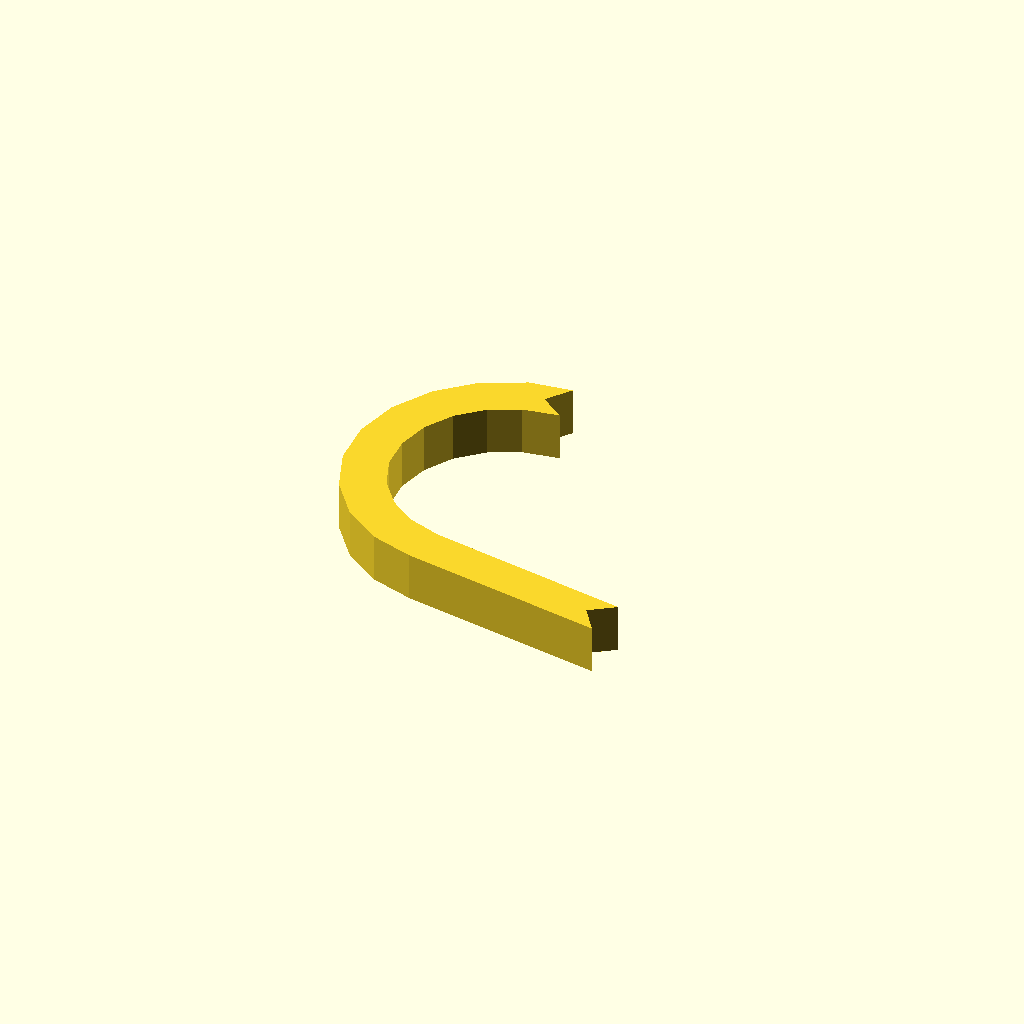
Cell 1: rendered with the file's own defaults.
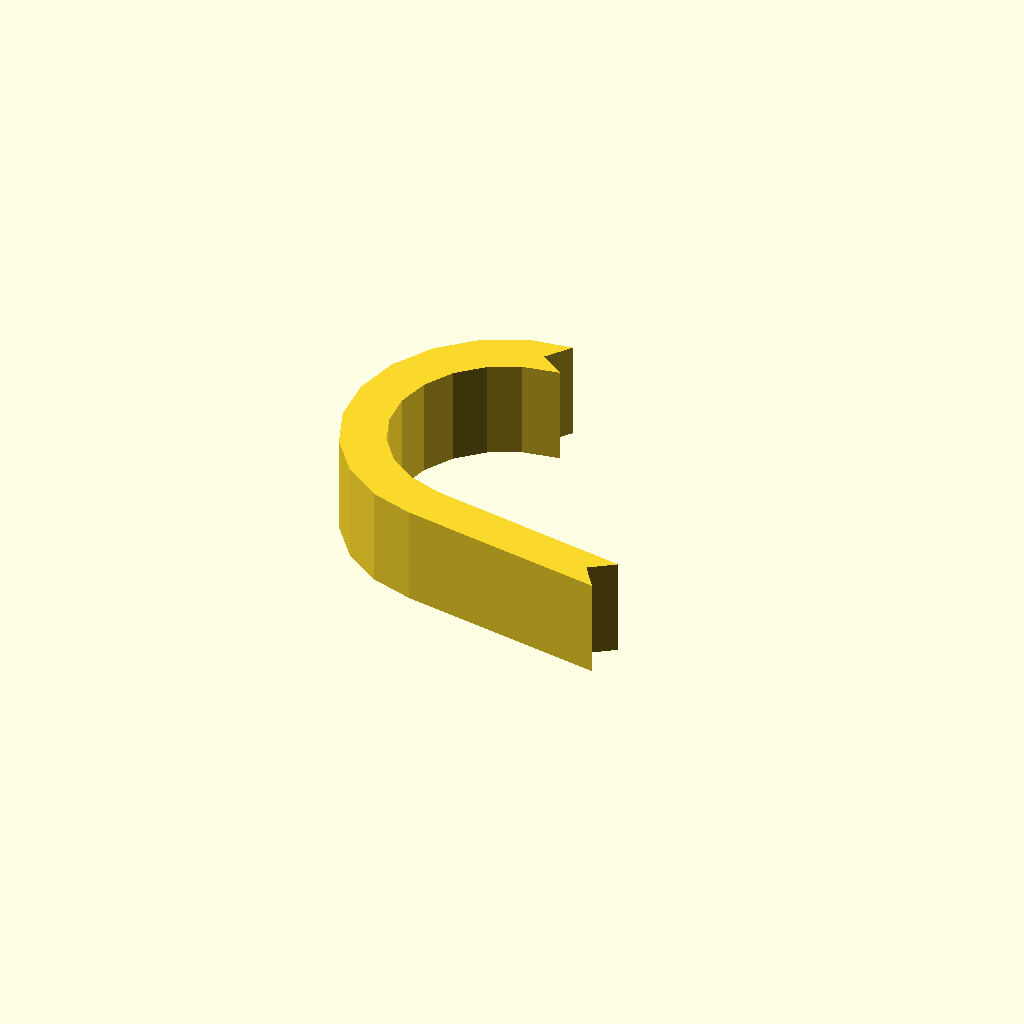
Cell 2: profile_height = 16 (everything else at default).
One fixed orthographic camera (rotation 55°, 0°, 25°; colour scheme Cornfield) for every cell.
Source of the model, optional_data/data/sketch1/hookplates/part_0032.scad:
$fn = 32;

// ----------------------------------------------------------------------
// Hook plate: curl radius 22 mm over 170 degrees, 7 mm thick band
// ----------------------------------------------------------------------

// --- parameters (mm) ---
profile_height = 8;       // extrusion height
profile_points = 26;      // points of the closed outline

profile = [[22.101, 52.499], [25.045, 56.478], [18.06, 55.555], [11.213, 52.29], [5.621, 47.165], [1.771, 40.629], [0, 33.253], [0.463, 25.682], [3.12, 18.576], [7.737, 12.558], [13.913, 8.153], [20.871, 5.921], [54.618, 0], [51.779, 4.055], [55.833, 6.894], [22.613, 12.781], [17.236, 14.676], [12.822, 17.824], [9.522, 22.125], [7.623, 27.204], [7.292, 32.615], [8.558, 37.887], [11.309, 42.558], [15.307, 46.221], [20.2, 48.555], [26.08, 49.555]];  // single closed polygon, 26 points, counter clockwise

// --- the one profile operation ---
linear_extrude(height = profile_height) polygon(points = profile);
Customizer parameters (derived from the source; name, type, default, range or options):
profile_height: number, default 8
profile_points: number, default 26
